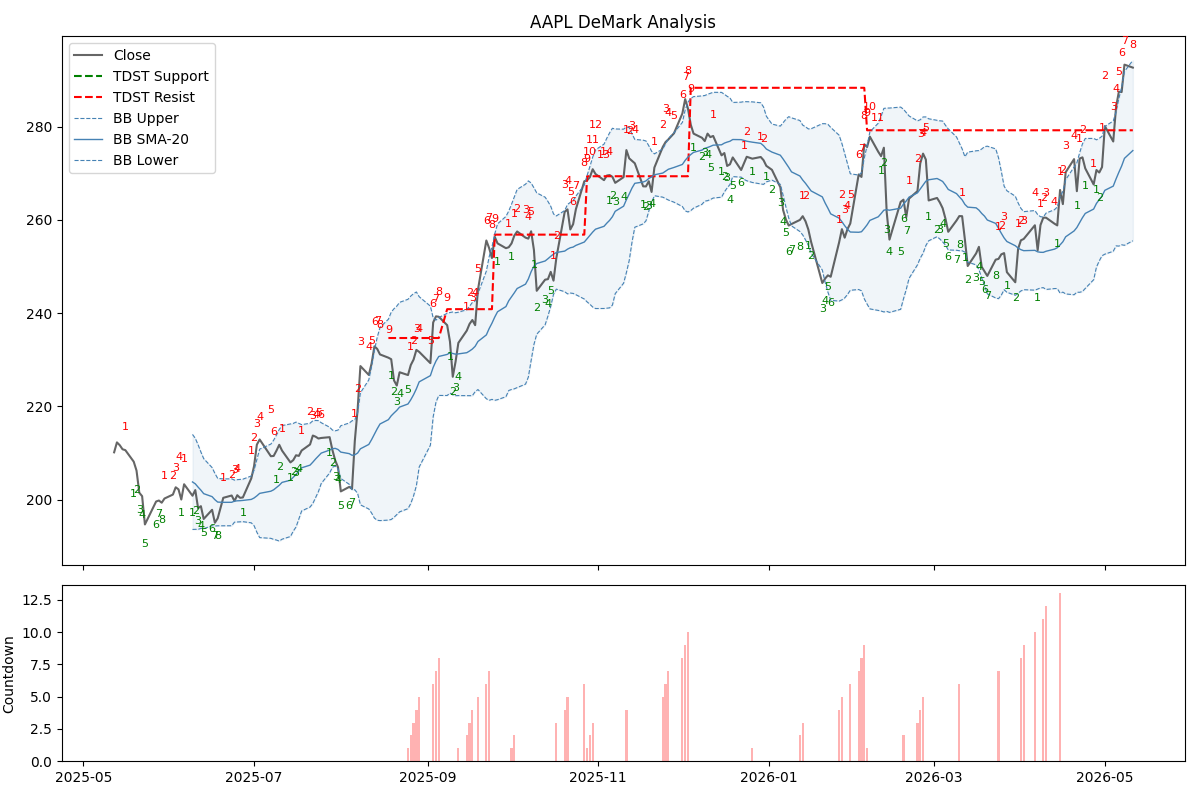

The table this chart was drawn from, first rows:
Date, Open, High, Low, Close, Volume, buy_setup_cond, buy_setup_count, sell_setup_cond, sell_setup_count, buy_intersection, sell_intersection, buy_countdown_count, sell_countdown_count, tdst_support, tdst_resistance, bb_middle, bb_upper, bb_lower, recommendation
2025-05-12 00:00:00-04:00, 210.3, 210.6, 206.1, 210.2, 63775800, False, 0, False, 0, False, False, 0, 0, , , , , , HOLD
2025-05-13 00:00:00-04:00, 209.8, 212.8, 208.4, 212.3, 51909300, False, 0, False, 0, False, False, 0, 0, , , , , , HOLD
2025-05-14 00:00:00-04:00, 211.8, 213.3, 209.9, 211.7, 49325800, False, 0, False, 0, False, False, 0, 0, , , , , , HOLD
2025-05-15 00:00:00-04:00, 210.3, 212.3, 208.9, 210.8, 45029500, False, 0, False, 0, False, False, 0, 0, , , , , , HOLD
2025-05-16 00:00:00-04:00, 211.7, 211.9, 209.1, 210.6, 54737900, False, 0, True, 1, False, False, 0, 0, , , , , , HOLD
2025-05-19 00:00:00-04:00, 207.3, 208.8, 203.6, 208.1, 46140500, True, 1, False, 0, False, False, 0, 0, , , , , , HOLD
2025-05-20 00:00:00-04:00, 207, 207.8, 204.4, 206.2, 42496600, True, 2, False, 0, False, False, 0, 0, , , , , , HOLD
2025-05-21 00:00:00-04:00, 204.5, 206.4, 200.1, 201.5, 59211800, True, 3, False, 0, False, False, 0, 0, , , , , , HOLD
2025-05-22 00:00:00-04:00, 200.1, 202.1, 199.1, 200.7, 46742400, True, 4, False, 0, False, False, 0, 0, , , , , , HOLD
2025-05-23 00:00:00-04:00, 193.1, 197.1, 192.9, 194.7, 78432900, True, 5, False, 0, False, False, 0, 0, , , , , , HOLD
2025-05-27 00:00:00-04:00, 197.7, 200.1, 196.8, 199.6, 56288500, True, 6, False, 0, False, False, 0, 0, , , , , , HOLD
2025-05-28 00:00:00-04:00, 200, 202.1, 199.3, 199.8, 45339700, True, 7, False, 0, False, False, 0, 0, , , , , , HOLD
2025-05-29 00:00:00-04:00, 203, 203.2, 197.9, 199.3, 51396800, True, 8, False, 0, True, False, 0, 0, , , , , , HOLD
2025-05-30 00:00:00-04:00, 198.8, 201.3, 196.2, 200.2, 70819900, False, 0, True, 1, False, False, 0, 0, , , , , , HOLD
2025-06-02 00:00:00-04:00, 199.7, 201.5, 199.5, 201.1, 35423300, False, 0, True, 2, False, False, 0, 0, , , , , , HOLD
2025-06-03 00:00:00-04:00, 200.7, 203.2, 200.4, 202.7, 46381600, False, 0, True, 3, False, False, 0, 0, , , , , , HOLD
2025-06-04 00:00:00-04:00, 202.3, 205.6, 201.5, 202.2, 43604000, False, 0, True, 4, False, False, 0, 0, , , , , , HOLD
2025-06-05 00:00:00-04:00, 202.9, 204.1, 199.5, 200, 55126100, True, 1, False, 0, False, False, 0, 0, , , , , , HOLD
2025-06-06 00:00:00-04:00, 202.4, 205.1, 201.4, 203.3, 46607700, False, 0, True, 1, False, False, 0, 0, , , , , , HOLD
2025-06-09 00:00:00-04:00, 203.8, 205.4, 199.4, 200.8, 72862600, True, 1, False, 0, False, False, 0, 0, , , 203.8, 214, 193.6, HOLD
2025-06-10 00:00:00-04:00, 200, 203.7, 200, 202.1, 54672600, True, 2, False, 0, False, False, 0, 0, , , 203.4, 213.2, 193.6, HOLD
2025-06-11 00:00:00-04:00, 202.9, 203.9, 197.8, 198.2, 60989900, True, 3, False, 0, False, False, 0, 0, , , 202.7, 211.8, 193.6, HOLD
2025-06-12 00:00:00-04:00, 198.5, 199.1, 196.8, 198.6, 43904600, True, 4, False, 0, False, False, 0, 0, , , 202, 210.2, 193.8, HOLD
2025-06-13 00:00:00-04:00, 199.1, 199.8, 195.1, 195.9, 51447300, True, 5, False, 0, False, False, 0, 0, , , 201.3, 208.8, 193.8, HOLD
2025-06-16 00:00:00-04:00, 196.7, 198.1, 196, 197.8, 43020700, True, 6, False, 0, False, False, 0, 0, , , 200.6, 206.9, 194.4, HOLD
2025-06-17 00:00:00-04:00, 196.6, 197.8, 194.6, 195, 38856200, True, 7, False, 0, False, False, 0, 0, , , 200, 205.6, 194.3, HOLD
2025-06-18 00:00:00-04:00, 195.3, 197, 194.5, 196, 45394700, True, 8, False, 0, True, False, 0, 0, , , 199.5, 204.6, 194.4, HOLD
2025-06-20 00:00:00-04:00, 197.6, 201.1, 196.3, 200.4, 96813500, False, 0, True, 1, False, False, 0, 0, , , 199.4, 204.4, 194.4, HOLD
2025-06-23 00:00:00-04:00, 201, 201.7, 198.4, 200.9, 55814300, False, 0, True, 2, False, False, 0, 0, , , 199.4, 204.5, 194.4, HOLD
2025-06-24 00:00:00-04:00, 202, 202.8, 199.6, 199.7, 54064000, False, 0, True, 3, False, False, 0, 0, , , 199.7, 204.2, 195.2, HOLD
2025-06-25 00:00:00-04:00, 200.8, 203.1, 200, 200.9, 39525700, False, 0, True, 4, False, False, 0, 0, , , 199.7, 204.3, 195.2, HOLD
2025-06-26 00:00:00-04:00, 200.8, 202, 198.9, 200.4, 50799100, False, 0, False, 0, False, False, 0, 0, , , 199.8, 204.3, 195.2, HOLD
2025-06-27 00:00:00-04:00, 201.3, 202.6, 199.4, 200.5, 73188600, True, 1, False, 0, False, False, 0, 0, , , 199.8, 204.4, 195.3, HOLD
2025-06-30 00:00:00-04:00, 201.4, 206.8, 198.7, 204.5, 91912800, False, 0, True, 1, False, False, 0, 0, , , 200, 205.1, 195, HOLD
2025-07-01 00:00:00-04:00, 206, 209.6, 205.5, 207.2, 78788900, False, 0, True, 2, False, False, 0, 0, , , 200.4, 206.3, 194.4, HOLD
2025-07-02 00:00:00-04:00, 208.3, 212.7, 207.5, 211.8, 67941800, False, 0, True, 3, False, False, 0, 0, , , 200.8, 208.6, 193, HOLD
2025-07-03 00:00:00-04:00, 211.5, 214, 211.2, 212.9, 34955800, False, 0, True, 4, False, False, 0, 0, , , 201.3, 210.8, 191.9, HOLD
2025-07-07 00:00:00-04:00, 212, 215.6, 208.2, 209.3, 50229000, False, 0, True, 5, False, False, 0, 0, , , 201.8, 211.9, 191.7, HOLD
2025-07-08 00:00:00-04:00, 209.5, 210.8, 207.8, 209.4, 42848900, False, 0, True, 6, False, False, 0, 0, , , 202.1, 212.8, 191.5, HOLD
2025-07-09 00:00:00-04:00, 208.9, 210.7, 206.6, 210.5, 48749400, True, 1, False, 0, False, False, 0, 0, , , 202.6, 213.9, 191.3, HOLD
2025-07-10 00:00:00-04:00, 209.9, 212.8, 209.4, 211.8, 44443600, True, 2, False, 0, False, False, 0, 0, , , 203.1, 215.1, 191.1, HOLD
2025-07-11 00:00:00-04:00, 209.9, 211.5, 209.2, 210.5, 39765800, False, 0, True, 1, False, False, 0, 0, , , 203.7, 215.9, 191.5, HOLD
2025-07-14 00:00:00-04:00, 209.3, 210.3, 206.9, 208, 38840100, True, 1, False, 0, False, False, 0, 0, , , 204.2, 216.2, 192.1, HOLD
2025-07-15 00:00:00-04:00, 208.6, 211.2, 208.3, 208.5, 42296300, True, 2, False, 0, False, False, 0, 0, , , 204.8, 216.4, 193.2, HOLD
2025-07-16 00:00:00-04:00, 209.7, 211.8, 208, 209.5, 47490500, True, 3, False, 0, False, False, 0, 0, , , 205.4, 216.6, 194.1, HOLD
2025-07-17 00:00:00-04:00, 209.9, 211.2, 209, 209.4, 48068100, True, 4, False, 0, False, False, 0, 0, , , 206.1, 216.4, 195.8, HOLD
2025-07-18 00:00:00-04:00, 210.2, 211.1, 209.1, 210.5, 48974600, False, 0, True, 1, False, False, 0, 0, , , 206.8, 216.1, 197.6, HOLD
2025-07-21 00:00:00-04:00, 211.5, 215.1, 211, 211.8, 51377400, False, 0, True, 2, False, False, 0, 0, , , 207.4, 216.4, 198.4, HOLD
2025-07-22 00:00:00-04:00, 212.5, 214.3, 211.6, 213.7, 46404100, False, 0, True, 3, False, False, 0, 0, , , 208, 216.9, 199.2, HOLD
2025-07-23 00:00:00-04:00, 214.3, 214.5, 211.8, 213.5, 46989300, False, 0, True, 4, False, False, 0, 0, , , 208.7, 217, 200.5, HOLD
2025-07-24 00:00:00-04:00, 213.3, 215, 212.9, 213.1, 46022600, False, 0, True, 5, False, False, 0, 0, , , 209.3, 217, 201.7, HOLD
2025-07-25 00:00:00-04:00, 214, 214.6, 212.8, 213.2, 40268800, False, 0, True, 6, False, False, 0, 0, , , 210, 216.5, 203.5, HOLD
2025-07-28 00:00:00-04:00, 213.4, 214.2, 212.4, 213.4, 37858000, True, 1, False, 0, False, False, 0, 0, , , 210.6, 215.5, 205.7, HOLD
2025-07-29 00:00:00-04:00, 213.5, 214.2, 210.2, 210.6, 51411700, True, 2, False, 0, False, False, 0, 0, , , 210.9, 214.9, 206.9, HOLD
2025-07-30 00:00:00-04:00, 211.3, 211.7, 207.1, 208.4, 45512500, True, 3, False, 0, False, False, 0, 0, , , 211, 214.8, 207.2, HOLD
2025-07-31 00:00:00-04:00, 207.9, 209.2, 206.5, 206.9, 80698400, True, 4, False, 0, False, False, 0, 0, , , 210.8, 214.9, 206.6, HOLD
2025-08-01 00:00:00-04:00, 210.2, 212.9, 200.9, 201.8, 104434500, True, 5, False, 0, False, False, 0, 0, , , 210.2, 215.9, 204.5, HOLD
2025-08-04 00:00:00-04:00, 203.9, 207.2, 201.1, 202.7, 75109300, True, 6, False, 0, False, False, 0, 0, , , 209.9, 216.4, 203.3, HOLD
2025-08-05 00:00:00-04:00, 202.8, 204.7, 201.5, 202.3, 44155100, True, 7, False, 0, False, False, 0, 0, , , 209.5, 216.9, 202.1, HOLD
2025-08-06 00:00:00-04:00, 205, 214.7, 205, 212.6, 108483100, False, 0, True, 1, False, False, 0, 0, , , 209.6, 217.1, 202.1, HOLD
... 191 more rows
